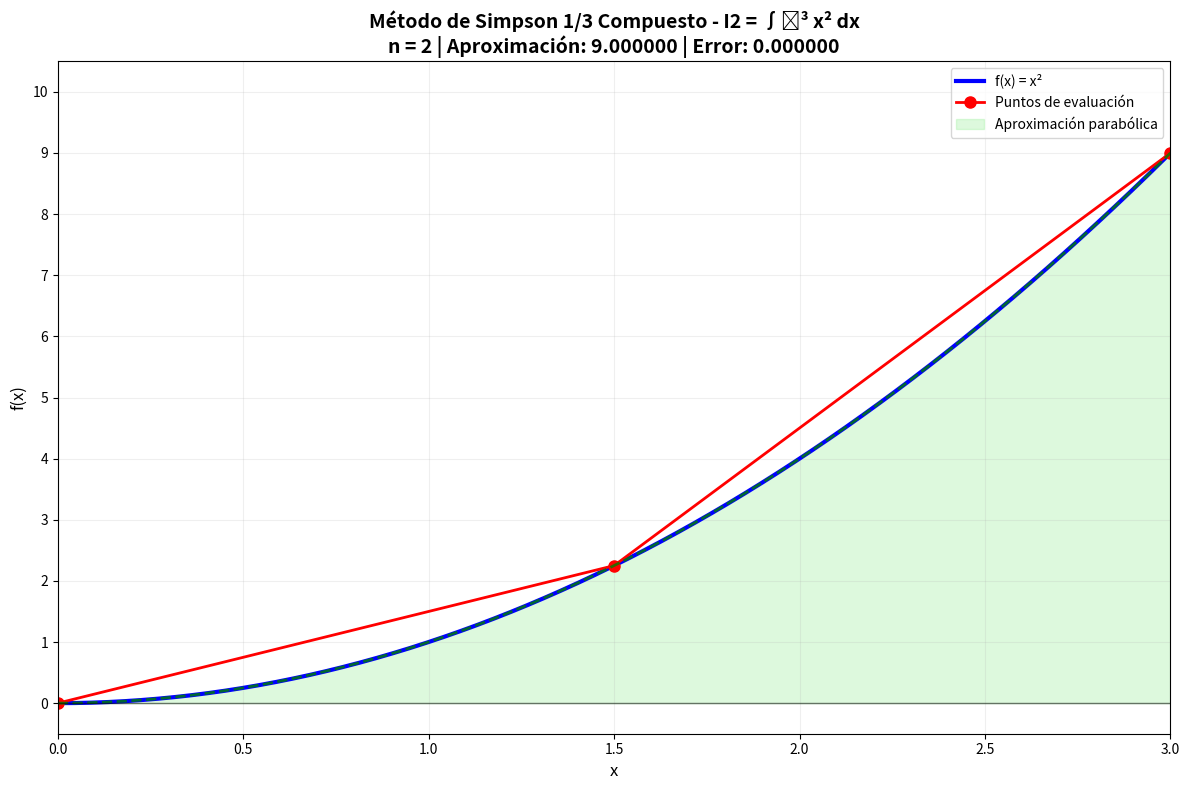
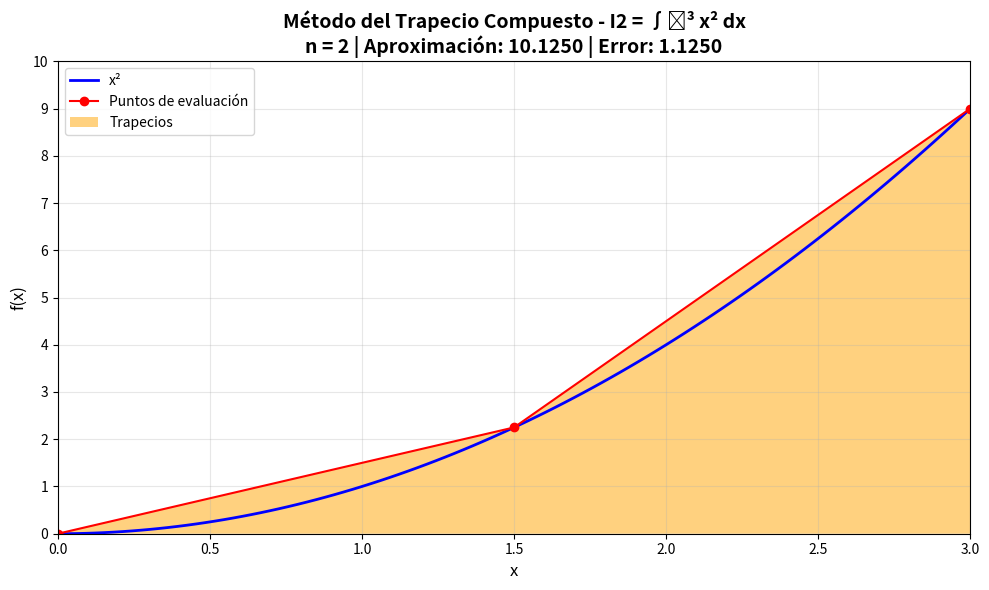
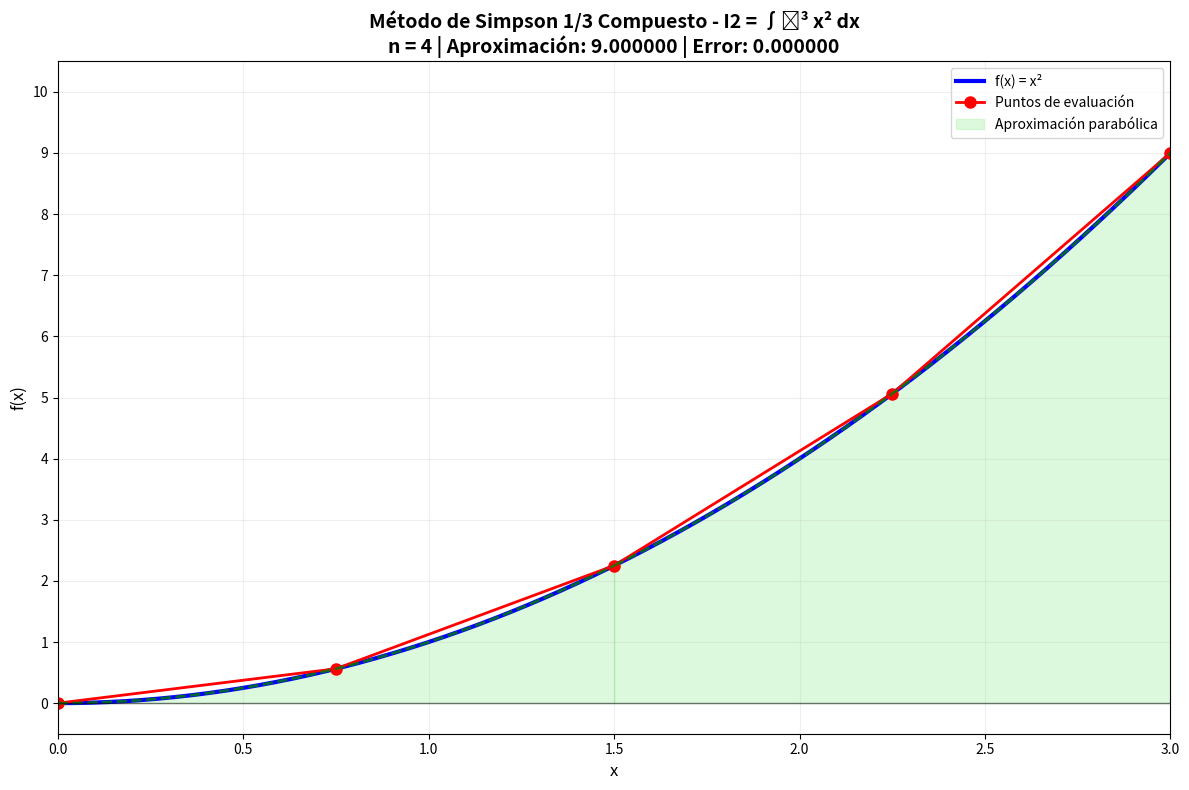
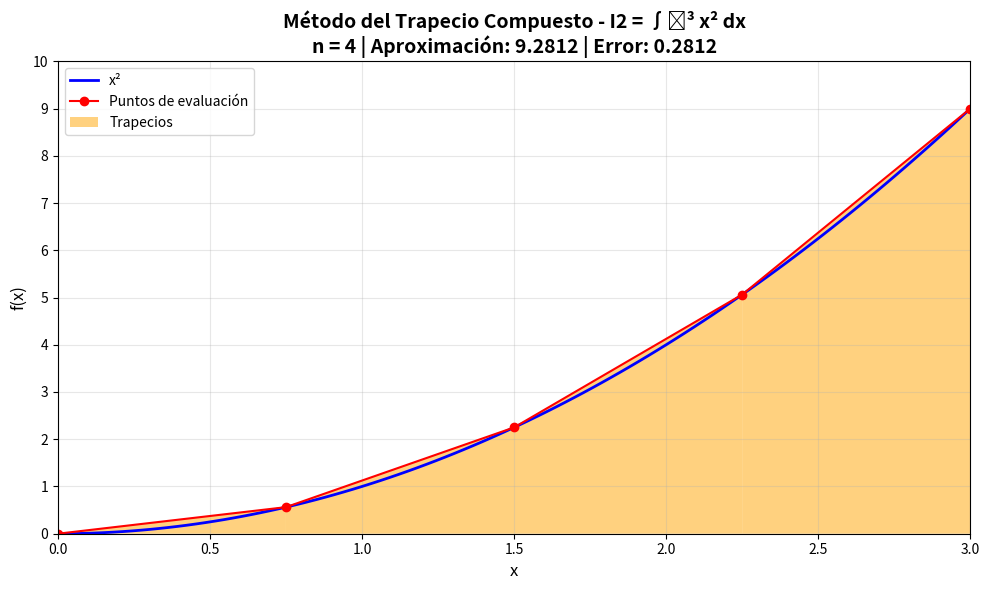
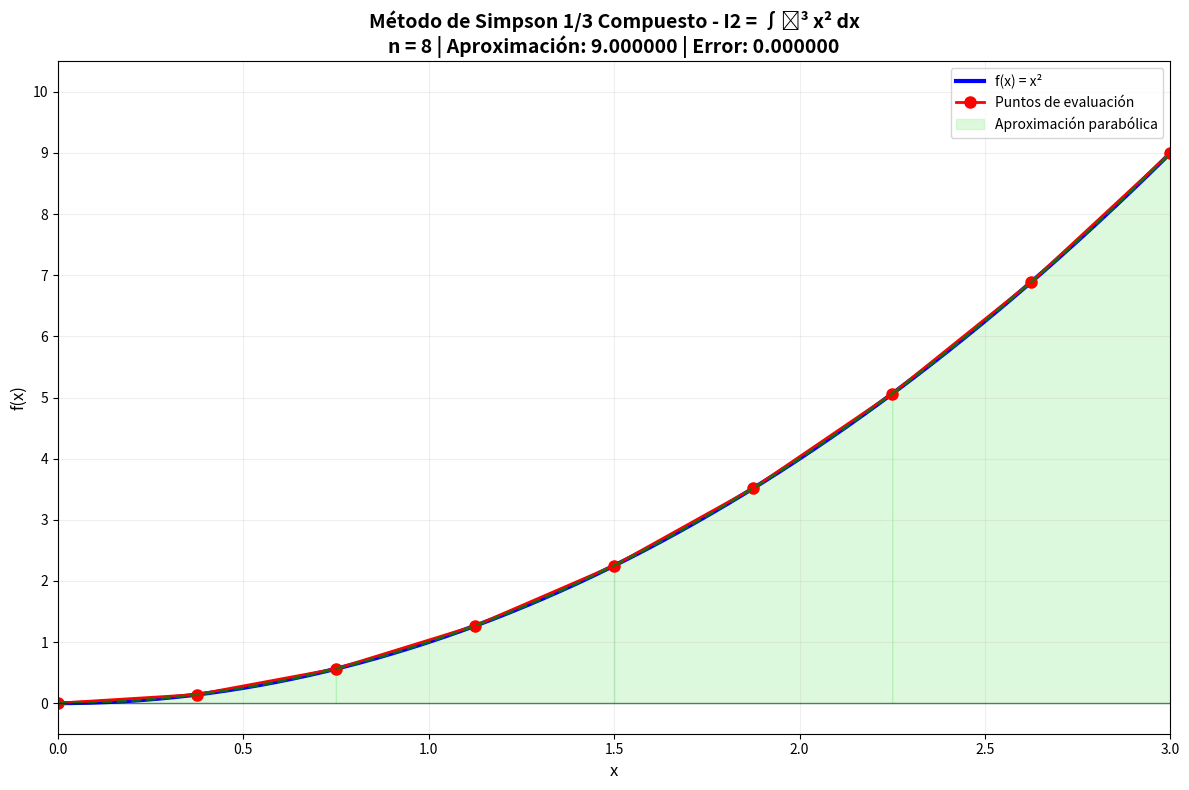
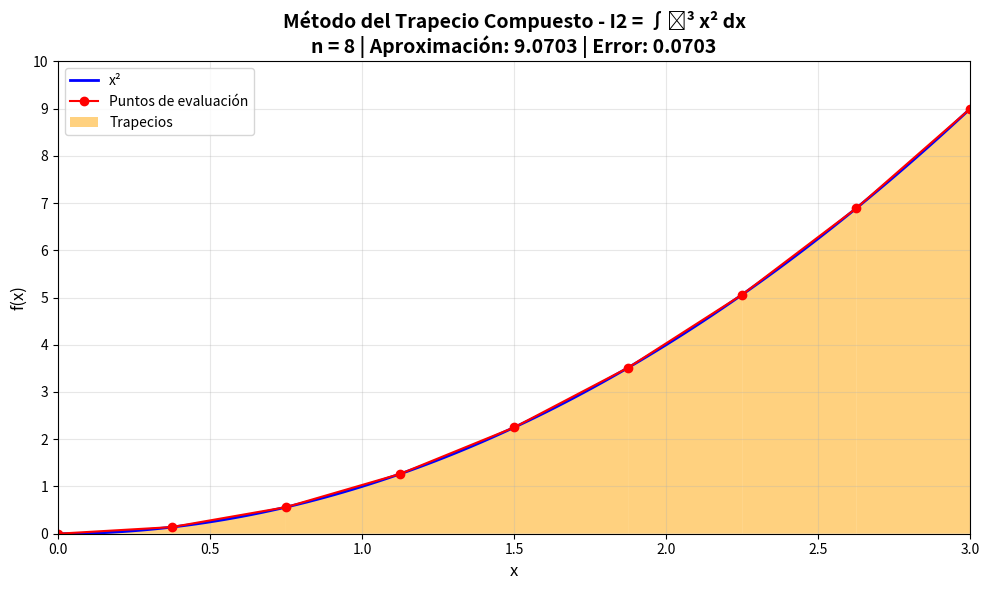
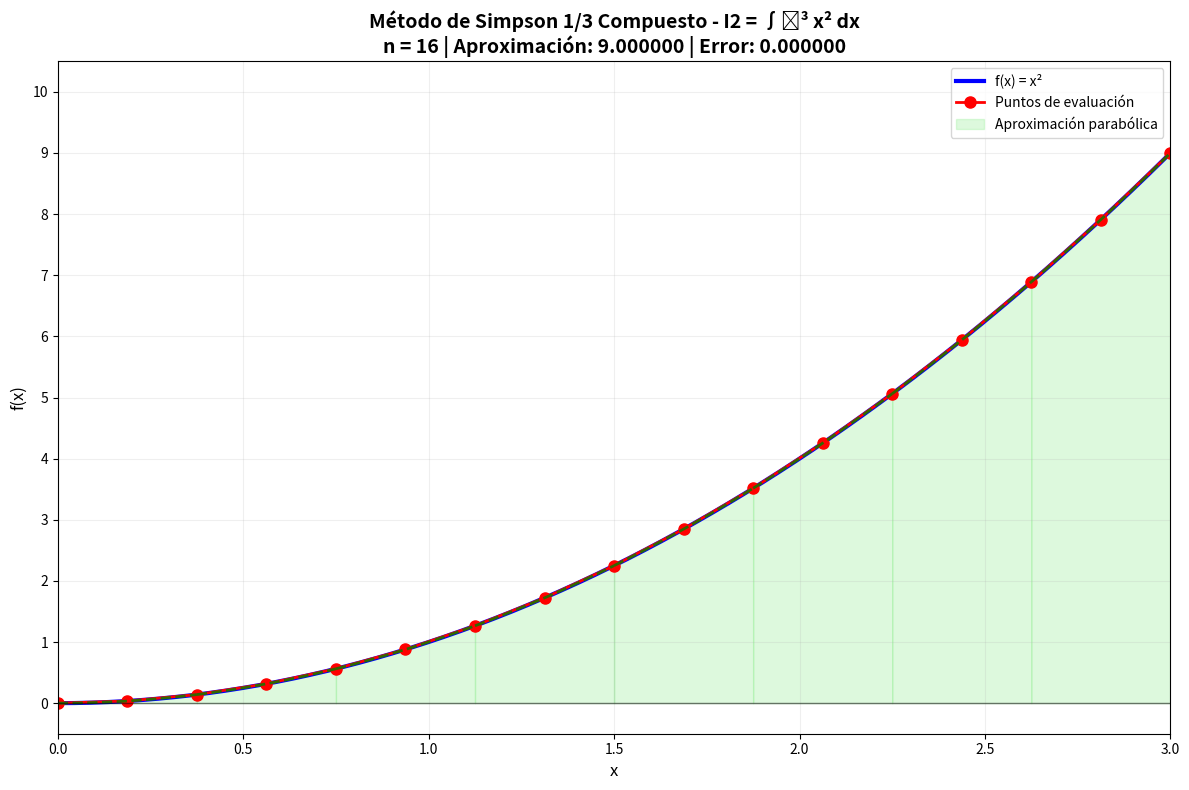
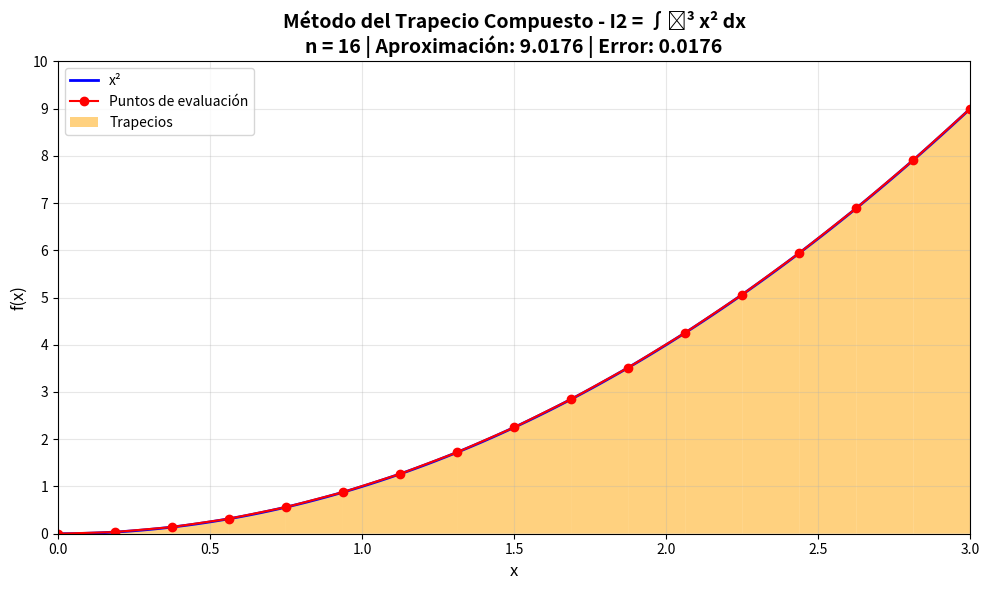
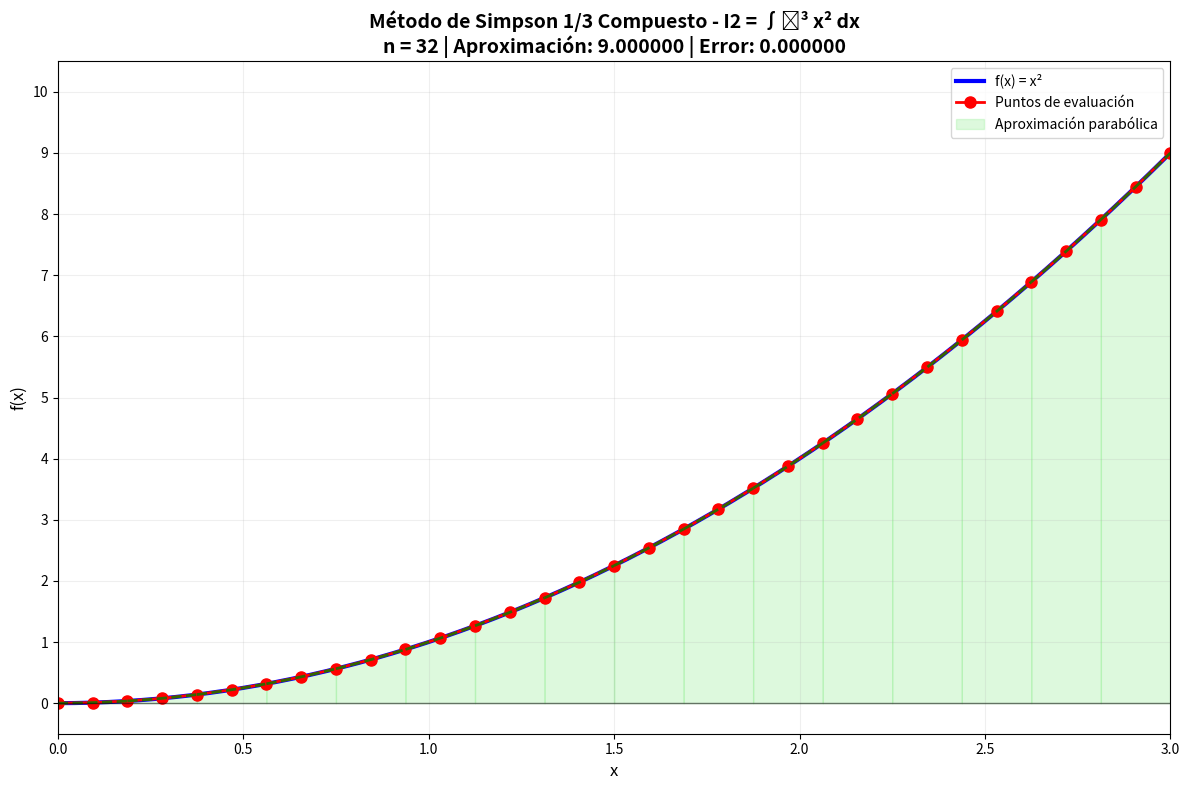
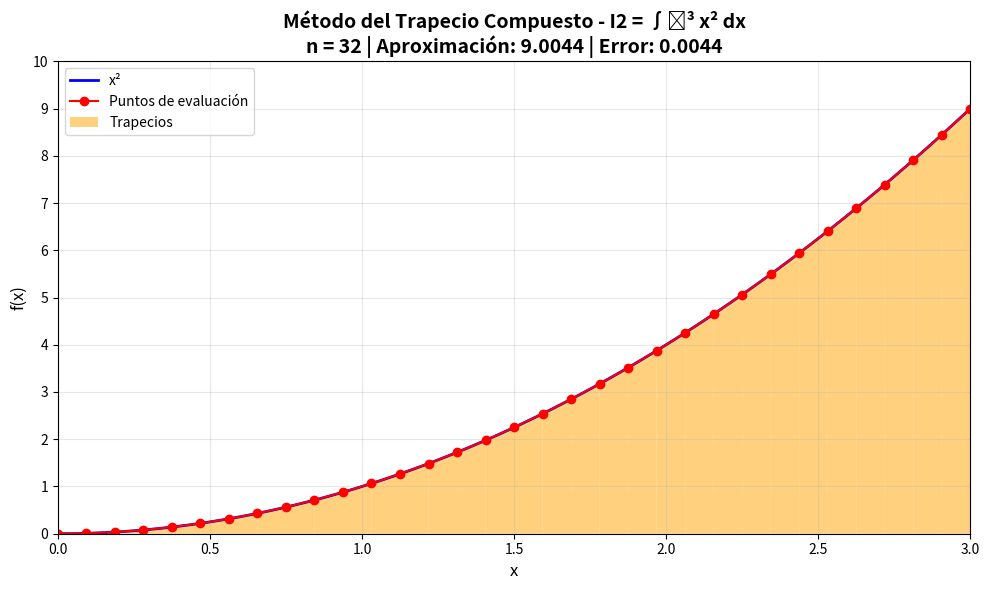
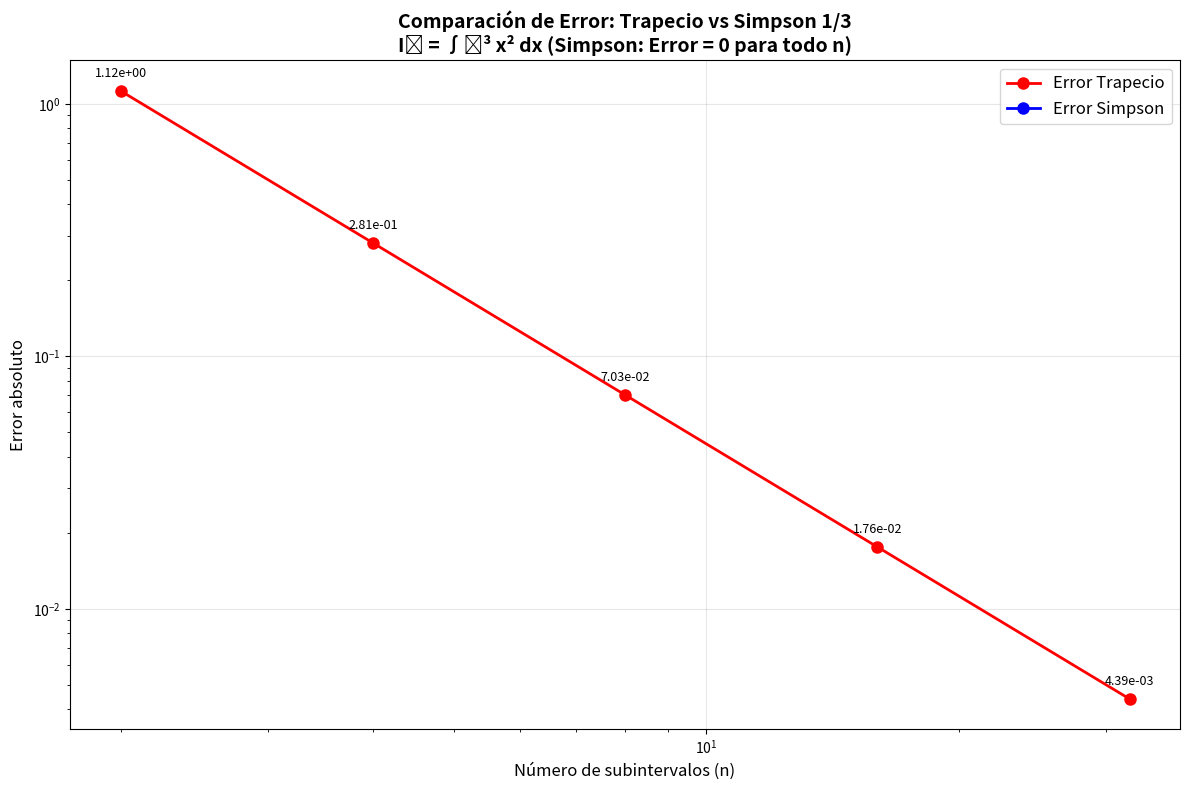

Python code for these plots, in order:
import numpy as np
import matplotlib.pyplot as plt

def trapecio_compuesto(f, a, b, n):
    h = (b - a) / n
    x = np.linspace(a, b, n + 1)
    y = f(x)
    suma = y[0] + y[-1]
    for i in range(1, n):
        suma += 2 * y[i]
    return (h / 2) * suma, x, y

def simpson_compuesto(f, a, b, n):
    if n % 2 != 0: 
        n += 1  # Asegurar que n sea par
    h = (b - a) / n
    x = np.linspace(a, b, n + 1)
    y = f(x)
    suma = y[0] + y[-1]
    for i in range(1, n):
        if i % 2 == 1:  # índices impares
            suma += 4 * y[i]
        else:  # índices pares
            suma += 2 * y[i]
    return (h / 3) * suma, x, y

# Segunda función a integrar: I2 = ∫₀³ x² dx
f2 = lambda x: x**2

# Parámetros
a, b, exacto = 0, 3, 9.0
n_values = [2, 4, 8, 16, 32]

# Listas para almacenar errores
errores_simpson = []
errores_trapecio = []
aproximaciones_simpson = []
aproximaciones_trapecio = []

print("RESULTADOS COMPARATIVOS - I2 = ∫₀³ x² dx")
print("n\tSimpson\t\tError Simpson\tTrapecio\tError Trapecio")
print("-" * 80)

for n in n_values:
    # Simpson
    aproximacion_s, x_puntos_s, y_puntos_s = simpson_compuesto(f2, a, b, n)
    error_s = abs(exacto - aproximacion_s)
    
    # Trapecio
    aproximacion_t, x_puntos_t, y_puntos_t = trapecio_compuesto(f2, a, b, n)
    error_t = abs(exacto - aproximacion_t)
    
    # Almacenar resultados
    errores_simpson.append(error_s)
    errores_trapecio.append(error_t)
    aproximaciones_simpson.append(aproximacion_s)
    aproximaciones_trapecio.append(aproximacion_t)
    
    print(f"{n}\t{aproximacion_s:.6f}\t{error_s:.6f}\t{aproximacion_t:.6f}\t{error_t:.6f}")
    
    # Gráfica individual para Simpson
    plt.figure(figsize=(12, 8))
    x_fine = np.linspace(a, b, 200)
    y_fine = f2(x_fine)
    
    # Curva de la función
    plt.plot(x_fine, y_fine, 'b-', linewidth=3, label='f(x) = x²')
    
    # Puntos de evaluación
    plt.plot(x_puntos_s, y_puntos_s, 'ro-', markersize=8, linewidth=2, label='Puntos de evaluación')
    
    # Aproximaciones parabólicas de Simpson
    for i in range(0, n, 2):
        # Puntos para la parábola
        x_parab = np.linspace(x_puntos_s[i], x_puntos_s[i+2], 50)
        # Interpolación cuadrática para Simpson
        coef = np.polyfit([x_puntos_s[i], x_puntos_s[i+1], x_puntos_s[i+2]], 
                         [y_puntos_s[i], y_puntos_s[i+1], y_puntos_s[i+2]], 2)
        parab = np.poly1d(coef)
        y_parab = parab(x_parab)
        
        # Rellenar área bajo la parábola
        plt.fill_between(x_parab, y_parab, alpha=0.3, color='lightgreen', 
                        label='Aproximación parabólica' if i == 0 else "")
        
        # Dibujar la parábola
        plt.plot(x_parab, y_parab, 'g--', linewidth=2, alpha=0.8)
    
    plt.axhline(y=0, color='black', linewidth=1, alpha=0.5)
    plt.xlabel('x', fontsize=12)
    plt.ylabel('f(x)', fontsize=12)
    plt.title(f'Método de Simpson 1/3 Compuesto - I2 = ∫₀³ x² dx\nn = {n} | Aproximación: {aproximacion_s:.6f} | Error: {error_s:.6f}', 
              fontsize=14, fontweight='bold')
    plt.legend(fontsize=10)
    plt.grid(True, alpha=0.3)
    plt.xlim(a, b)
    plt.ylim(-0.5, 10.5)
    plt.xticks(np.arange(0, 3.5, 0.5))
    plt.yticks(np.arange(0, 11, 1))
    plt.grid(True, which='both', alpha=0.2)
    plt.tight_layout()
    plt.show()
    
    # Gráfica individual para Trapecio
    plt.figure(figsize=(10, 6))
    x_fine = np.linspace(a, b, 100)
    y_fine = f2(x_fine)
    
    # Curva de la función
    plt.plot(x_fine, y_fine, 'b-', linewidth=2, label='x²')
    
    # Puntos de evaluación
    plt.plot(x_puntos_t, y_puntos_t, 'ro-', markersize=6, label='Puntos de evaluación')
    
    # Trapecios
    for i in range(n):
        plt.fill([x_puntos_t[i], x_puntos_t[i], x_puntos_t[i+1], x_puntos_t[i+1]], 
                 [0, y_puntos_t[i], y_puntos_t[i+1], 0], 'orange', alpha=0.5, 
                 label='Trapecios' if i == 0 else "")
    
    plt.xlabel('x', fontsize=12)
    plt.ylabel('f(x)', fontsize=12)
    plt.title(f'Método del Trapecio Compuesto - I2 = ∫₀³ x² dx\nn = {n} | Aproximación: {aproximacion_t:.4f} | Error: {error_t:.4f}',
              fontsize=14, fontweight='bold')
    plt.legend(fontsize=10)
    plt.grid(True, alpha=0.3)
    plt.xlim(a, b)
    plt.ylim(0, 10)
    plt.xticks(np.arange(0, 3.5, 0.5))
    plt.yticks(np.arange(0, 11, 1))
    plt.tight_layout()
    plt.show()

# GRÁFICA COMPARATIVA DE ERRORES
plt.figure(figsize=(12, 8))
plt.plot(n_values, errores_trapecio, 'ro-', linewidth=2, markersize=8, label='Error Trapecio')
plt.plot(n_values, errores_simpson, 'bo-', linewidth=2, markersize=8, label='Error Simpson')

plt.xlabel('Número de subintervalos (n)', fontsize=12)
plt.ylabel('Error absoluto', fontsize=12)
plt.title('Comparación de Error: Trapecio vs Simpson 1/3\nI₂ = ∫₀³ x² dx (Simpson: Error = 0 para todo n)', 
          fontsize=14, fontweight='bold')
plt.legend(fontsize=12)
plt.grid(True, alpha=0.3)
plt.yscale('log')  # Escala logarítmica
plt.xscale('log')  # Escala logarítmica

# Añadir valores en los puntos
for i, n in enumerate(n_values):
    plt.annotate(f'{errores_trapecio[i]:.2e}', (n, errores_trapecio[i]), 
                textcoords="offset points", xytext=(0,10), ha='center', fontsize=9)
    # Para Simpson, mostrar que es 0
    plt.annotate('0.00', (n, errores_simpson[i]), 
                textcoords="offset points", xytext=(0,-15), ha='center', fontsize=9)

plt.tight_layout()
plt.show()

# Tabla resumen de errores
print("\n" + "="*80)
print("TABLA RESUMEN DE ERRORES - I₂ = ∫₀³ x² dx")
print("="*80)
print("n\tTrapecio\t\tSimpson\t\t\tMejor Método")
print("-"*80)
for i, n in enumerate(n_values):
    mejor = "Trapecio" if errores_trapecio[i] < errores_simpson[i] else "Simpson"
    print(f"{n}\t{errores_trapecio[i]:.2e}\t\t{errores_simpson[i]:.2e}\t\t{mejor}")
